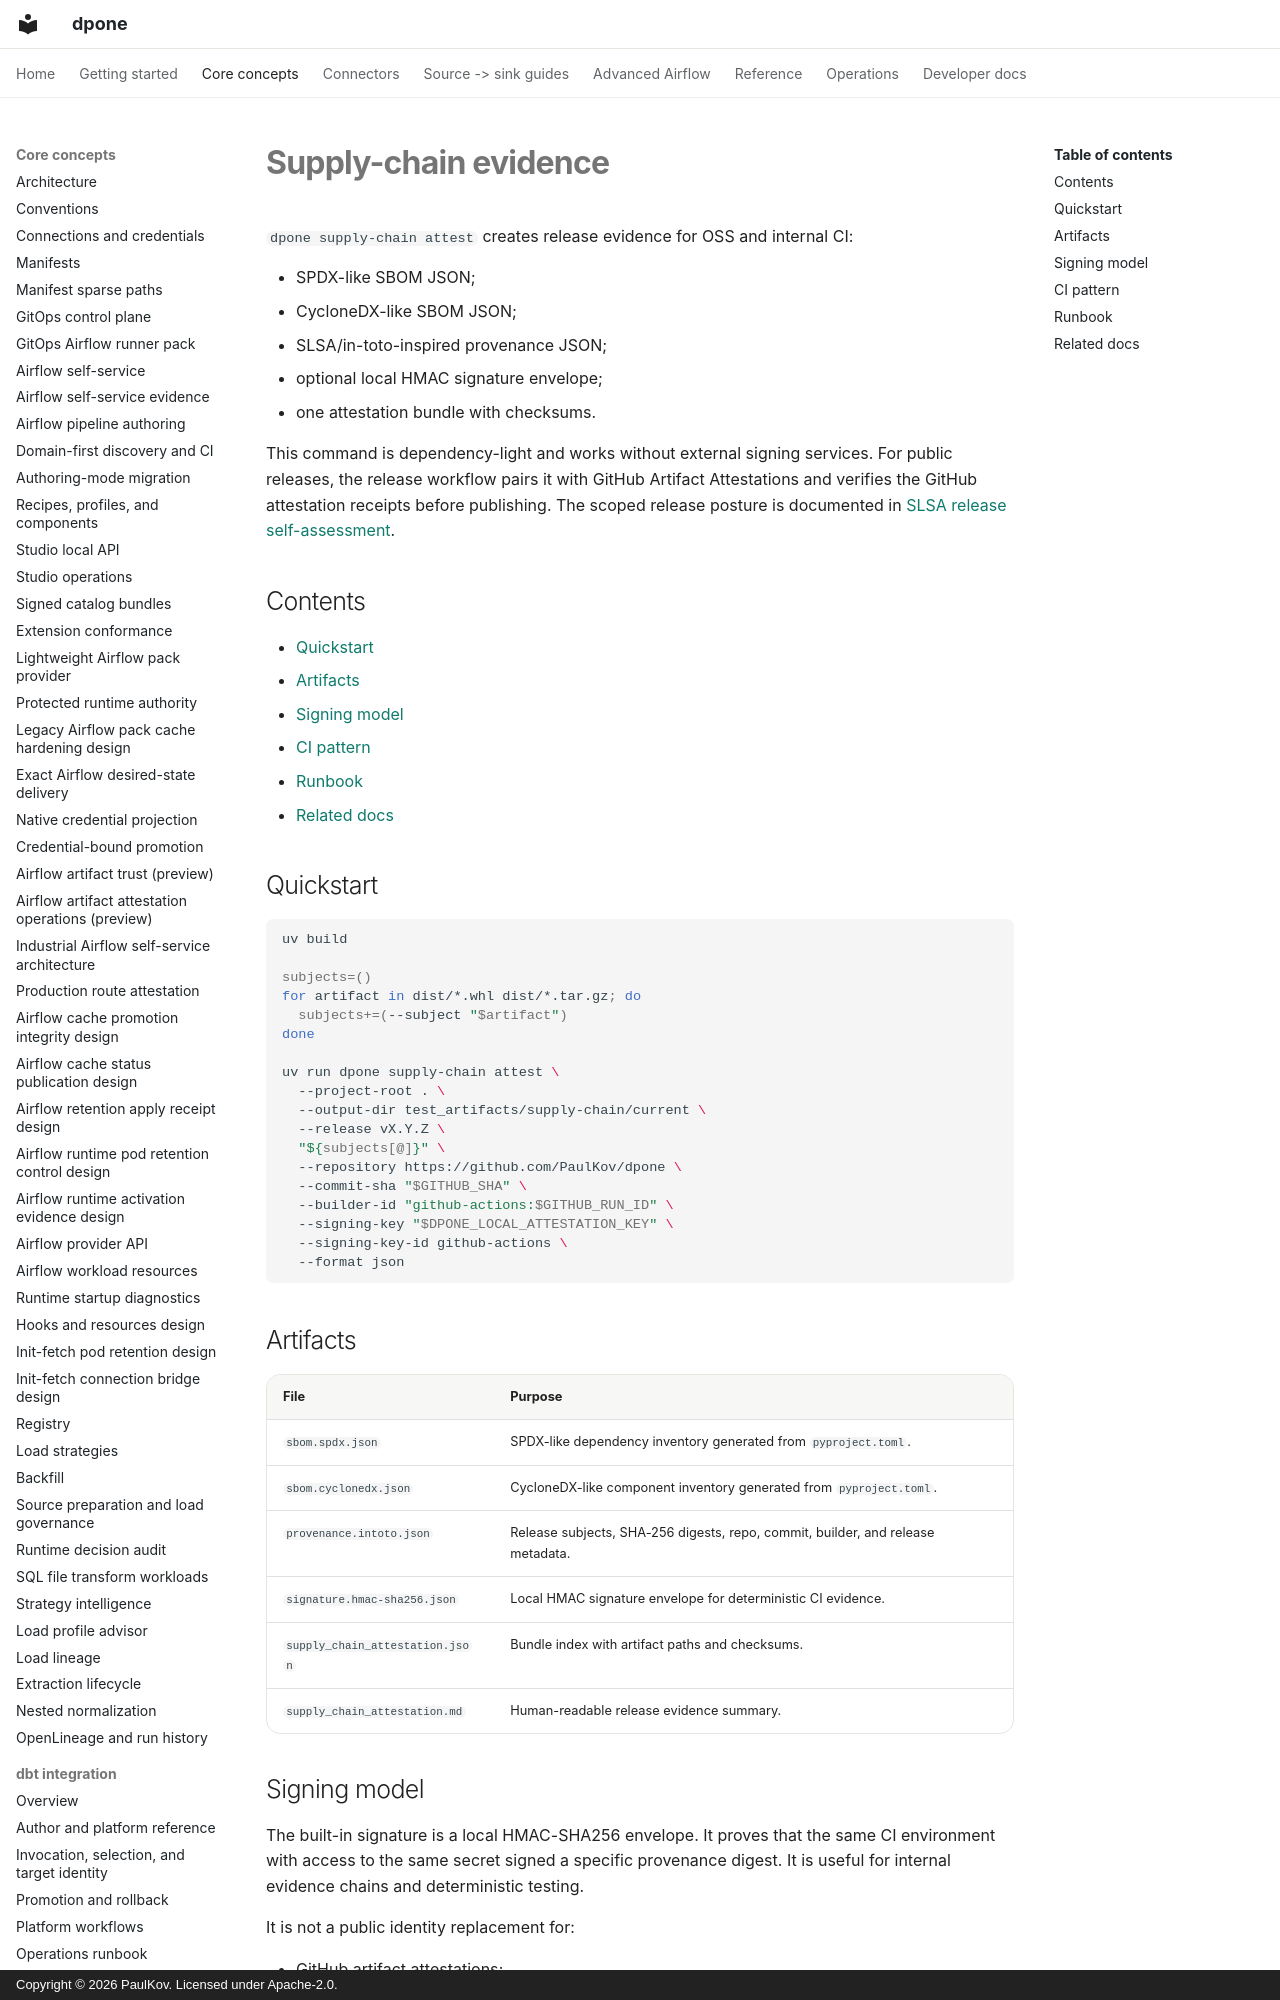

repository: PaulKov/dpone · page: supply-chain/index.html · generator: mkdocs · copyright: Copyright © 2026 PaulKov. Licensed under Apache-2.0.

# Supply-chain evidence

`dpone supply-chain attest` creates release evidence for OSS and internal CI:

- SPDX-like SBOM JSON;
- CycloneDX-like SBOM JSON;
- SLSA/in-toto-inspired provenance JSON;
- optional local HMAC signature envelope;
- one attestation bundle with checksums.

This command is dependency-light and works without external signing services.
For public releases, the release workflow pairs it with GitHub Artifact
Attestations and verifies the GitHub attestation receipts before publishing.
The scoped release posture is documented in
[SLSA release self-assessment](supply-chain-slsa.md).

## Contents

- [Quickstart](#quickstart)
- [Artifacts](#artifacts)
- [Signing model](#signing-model)
- [CI pattern](#ci-pattern)
- [Runbook](#runbook)
- [Related docs](#related-docs)

## Quickstart

```bash
uv build

subjects=()
for artifact in dist/*.whl dist/*.tar.gz; do
  subjects+=(--subject "$artifact")
done

uv run dpone supply-chain attest \
  --project-root . \
  --output-dir test_artifacts/supply-chain/current \
  --release vX.Y.Z \
  "${subjects[@]}" \
  --repository https://github.com/PaulKov/dpone \
  --commit-sha "$GITHUB_SHA" \
  --builder-id "github-actions:$GITHUB_RUN_ID" \
  --signing-key "$DPONE_LOCAL_ATTESTATION_KEY" \
  --signing-key-id github-actions \
  --format json
```

## Artifacts

| File | Purpose |
| --- | --- |
| `sbom.spdx.json` | SPDX-like dependency inventory generated from `pyproject.toml`. |
| `sbom.cyclonedx.json` | CycloneDX-like component inventory generated from `pyproject.toml`. |
| `provenance.intoto.json` | Release subjects, SHA-256 digests, repo, commit, builder, and release metadata. |
| `signature.hmac-sha256.json` | Local HMAC signature envelope for deterministic CI evidence. |
| `supply_chain_attestation.json` | Bundle index with artifact paths and checksums. |
| `supply_chain_attestation.md` | Human-readable release evidence summary. |
